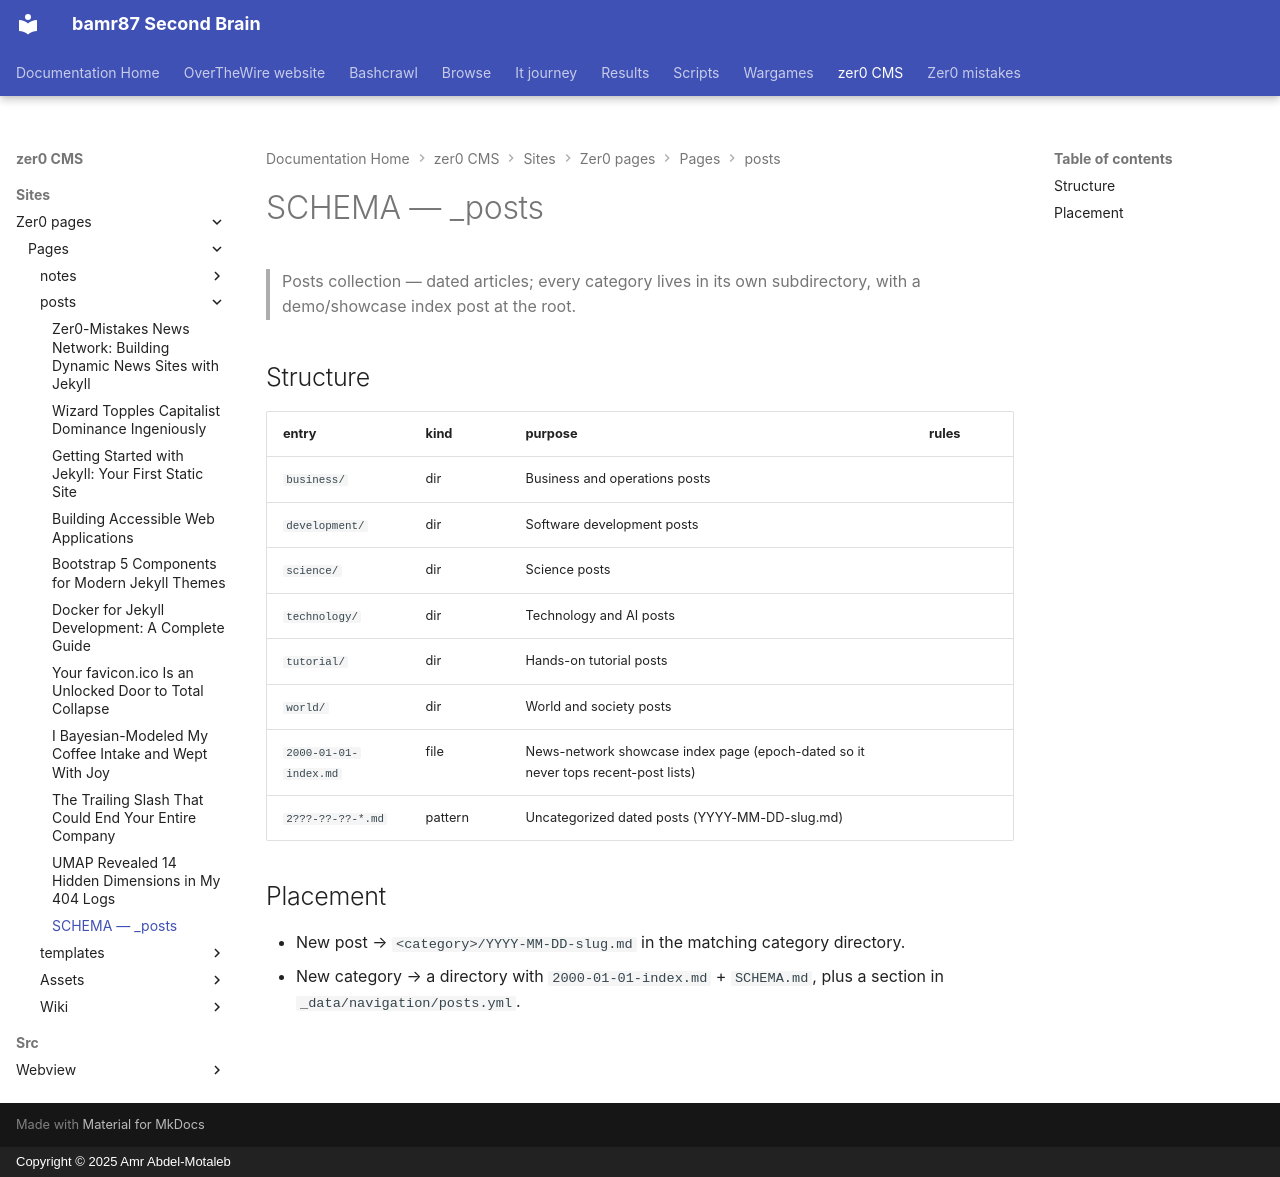

repository: bamr87/README · page: zer0-CMS/sites/zer0-pages/pages/_posts/SCHEMA/index.html · generator: mkdocs · copyright: Copyright © 2025 Amr Abdel-Motaleb

---
coverage: listed
schema: '0.1'
source_file: sites/zer0-pages/pages/_posts/SCHEMA.md
source_repo: bamr87/zer0-CMS
source_url: https://github.com/bamr87/zer0-CMS/blob/main/sites/zer0-pages/pages/_posts/SCHEMA.md
title: SCHEMA — _posts
---

# SCHEMA — _posts

> Posts collection — dated articles; every category lives in its own subdirectory, with a demo/showcase index post at the root.

## Structure

| entry | kind | purpose | rules |
|---|---|---|---|
| `business/` | dir | Business and operations posts | |
| `development/` | dir | Software development posts | |
| `science/` | dir | Science posts | |
| `technology/` | dir | Technology and AI posts | |
| `tutorial/` | dir | Hands-on tutorial posts | |
| `world/` | dir | World and society posts | |
| `2000-01-01-index.md` | file | News-network showcase index page (epoch-dated so it never tops recent-post lists) | |
| `2???-??-??-*.md` | pattern | Uncategorized dated posts (YYYY-MM-DD-slug.md) | |

## Placement

- New post → `<category>/YYYY-MM-DD-slug.md` in the matching category directory.
- New category → a directory with `2000-01-01-index.md` + `SCHEMA.md`, plus a section in `_data/navigation/posts.yml`.
